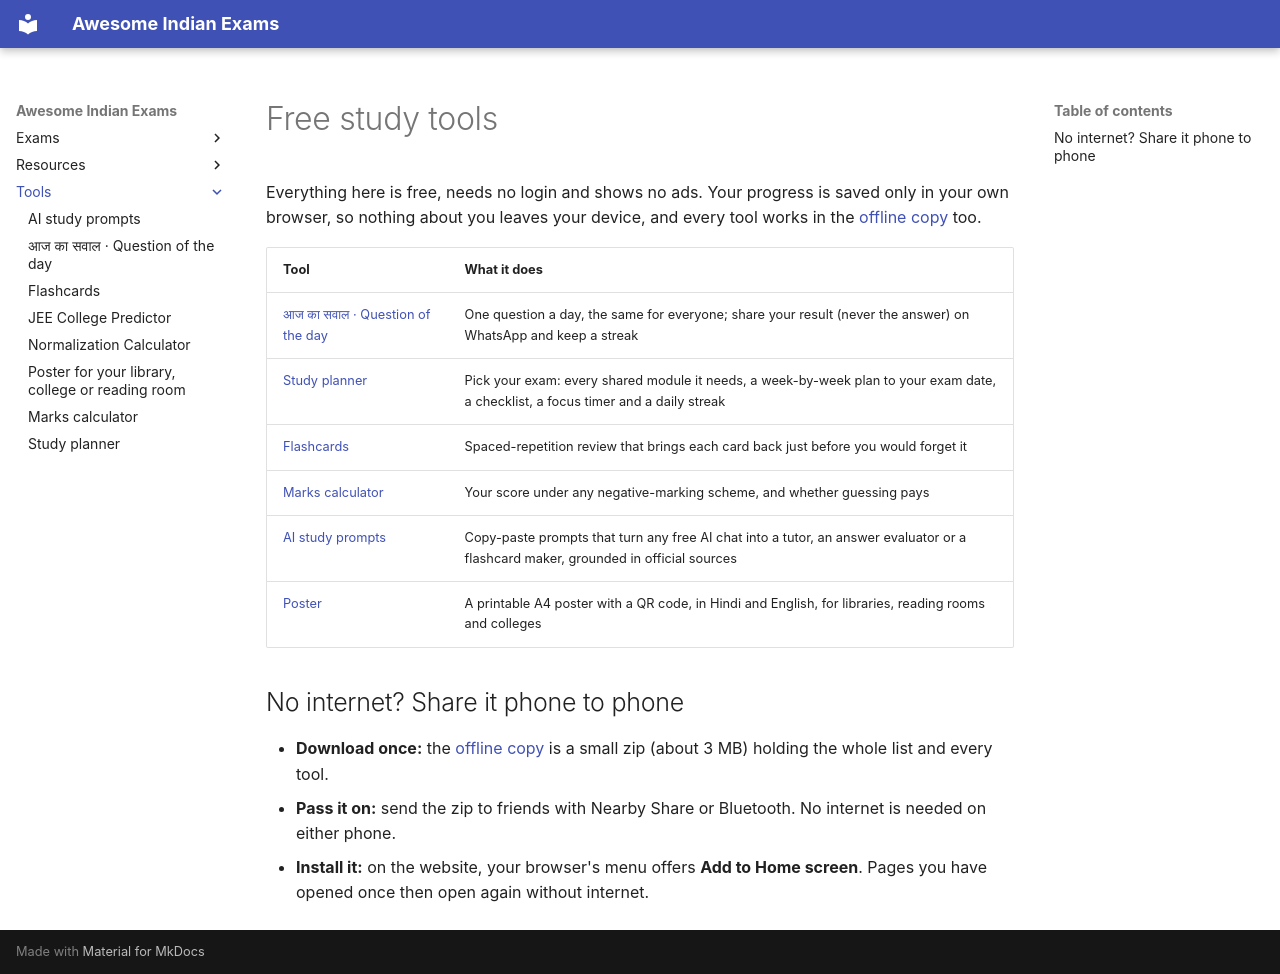

repository: lakhidas168-ship-it/awesome-indian-exams · page: tools/index.html · generator: mkdocs

# Free study tools

Everything here is free, needs no login and shows no ads. Your progress is saved only in your own browser, so
nothing about you leaves your device, and every tool works in the [offline copy](https://lakhidas168-ship-it.github.io/awesome-indian-exams/download/awesome-indian-exams-offline.zip)
too.

| Tool | What it does |
|---|---|
| [आज का सवाल · Question of the day](daily.md) | One question a day, the same for everyone; share your result (never the answer) on WhatsApp and keep a streak |
| [Study planner](study-planner.md) | Pick your exam: every shared module it needs, a week-by-week plan to your exam date, a checklist, a focus timer and a daily streak |
| [Flashcards](flashcards.md) | Spaced-repetition review that brings each card back just before you would forget it |
| [Marks calculator](score-calculator.md) | Your score under any negative-marking scheme, and whether guessing pays |
| [AI study prompts](ai-study-prompts.md) | Copy-paste prompts that turn any free AI chat into a tutor, an answer evaluator or a flashcard maker, grounded in official sources |
| [Poster](poster.md) | A printable A4 poster with a QR code, in Hindi and English, for libraries, reading rooms and colleges |

## No internet? Share it phone to phone

- **Download once:** the [offline copy](https://lakhidas168-ship-it.github.io/awesome-indian-exams/download/awesome-indian-exams-offline.zip)
  is a small zip (about 3 MB) holding the whole list and every tool.
- **Pass it on:** send the zip to friends with Nearby Share or Bluetooth. No internet is needed on either phone.
- **Install it:** on the website, your browser's menu offers **Add to Home screen**. Pages you have opened once
  then open again without internet.
